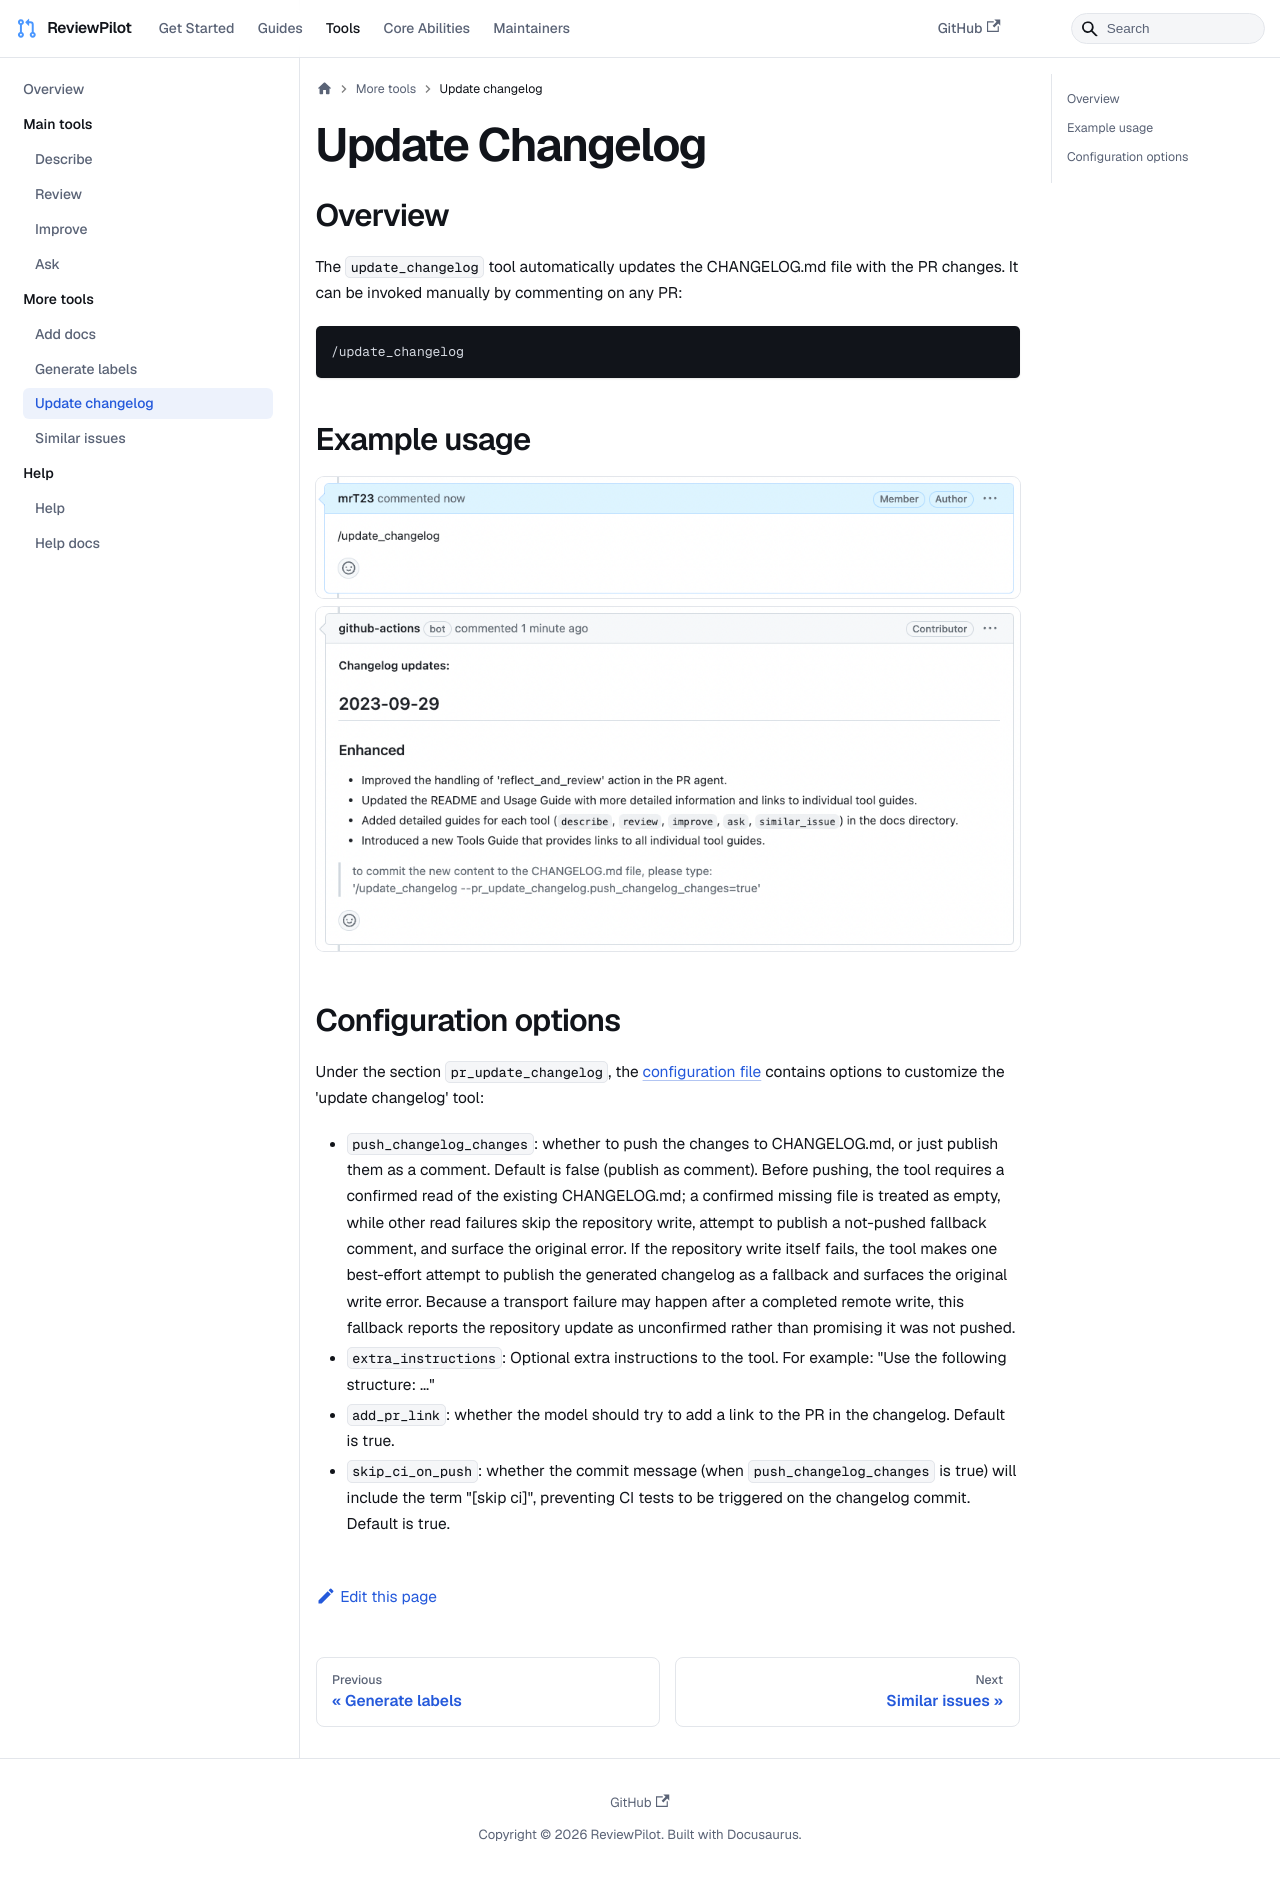

repository: sansuiyi/ReviewPilot · page: tools/update_changelog/index.html · generator: docusaurus

---
title: "Update Changelog"
sidebar_position: 11
---

## Overview

The `update_changelog` tool automatically updates the CHANGELOG.md file with the PR changes.
It can be invoked manually by commenting on any PR:

```
/update_changelog
```

## Example usage

<img src="/img/update_changelog_comment.png" alt="update_changelog_comment" width="768" />

<img src="/img/update_changelog.png" alt="update_changelog" width="768" />

## Configuration options

Under the section `pr_update_changelog`, the [configuration file](https://github.com/the-pr-agent/pr-agent/blob/main/pr_agent/settings/configuration.toml) contains options to customize the 'update changelog' tool:

- `push_changelog_changes`: whether to push the changes to CHANGELOG.md, or just publish them as a comment. Default is false (publish as comment). Before pushing, the tool requires a confirmed read of the existing CHANGELOG.md; a confirmed missing file is treated as empty, while other read failures skip the repository write, attempt to publish a not-pushed fallback comment, and surface the original error. If the repository write itself fails, the tool makes one best-effort attempt to publish the generated changelog as a fallback and surfaces the original write error. Because a transport failure may happen after a completed remote write, this fallback reports the repository update as unconfirmed rather than promising it was not pushed.
- `extra_instructions`: Optional extra instructions to the tool. For example: "Use the following structure: ..."
- `add_pr_link`: whether the model should try to add a link to the PR in the changelog. Default is true.
- `skip_ci_on_push`: whether the commit message (when `push_changelog_changes` is true) will include the term "[skip ci]", preventing CI tests to be triggered on the changelog commit. Default is true.
